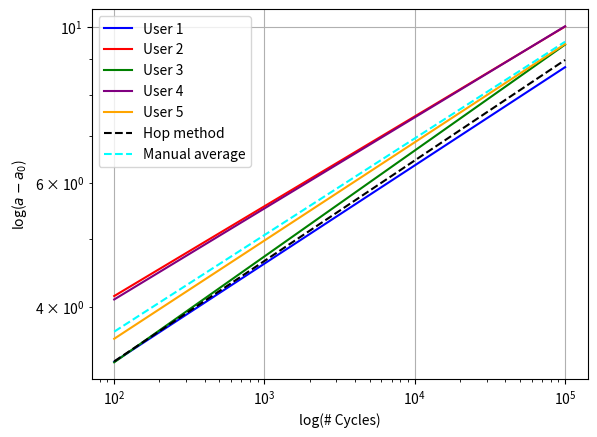

Here is the Python script that generated this plot:
import numpy as np
import matplotlib.pyplot as plt

def plot_multiple_linear_relations(params_list, x_range=(100, 100000),y_range = (0,1.2), num_points=100):
    # Generate x values within the specified range
    fig,ax = plt.subplots()
    x_values = np.linspace(x_range[0], x_range[1], num_points)
    i = 0
    # Plot each linear relationship with a different color
    for m, c, color in params_list:
        i=i + 1
        # Calculate y values using the linear equation y = mx + c
        y_values = 10**(m *np.log10( x_values )+ c)
        # Plot the linear relationship with the specified color
        if i<6:
            ax.plot(x_values, y_values, label='User '+ str(i), color=color)
        if i==6:
            ax.plot(x_values, y_values, label='Hop method', color=color, linestyle='dashed')
        if i==7:
            ax.plot(x_values, y_values, label='Manual average', color=color, linestyle='dashed')
    
    ax.set_xlabel('log(# Cycles)')
    ax.set_ylabel('log($a-a_0$)')
    ax.set_xscale('log', base=10)
    ax.set_yscale('log', base=10)
    
    
    
    ax.grid(True)
    ax.legend()
    plt.show()


# Example usage
# List of tuples containing (m, c, color) values for each linear relationship
params_list = [(0.13961015, 0.244581091, 'blue'), (0.127710895, 0.361831674, 'red'), (0.150545781, 0.222005088, 'green'), (0.129464013, 0.35345854, 'purple'), (0.139692833, 0.277140293, 'orange'),(0.142851183,0.238651294,"black"),(0.137404734,0.291803337,"cyan")]
plot_multiple_linear_relations(params_list)
